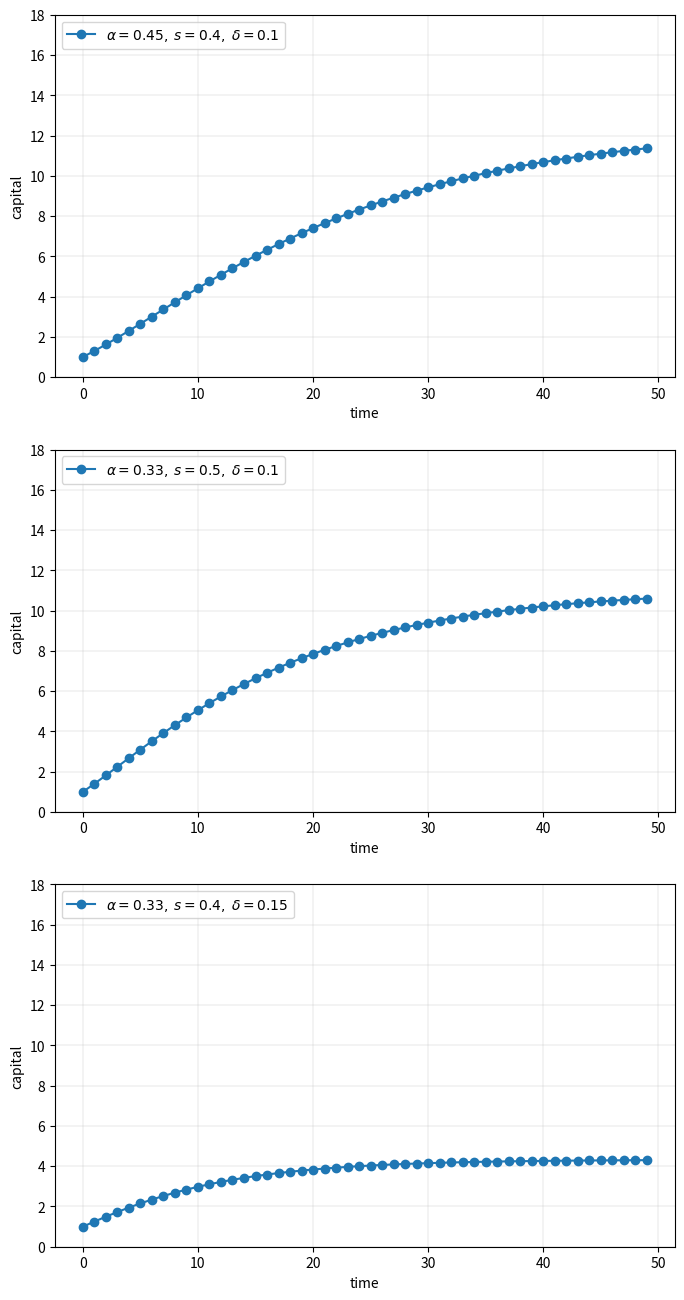
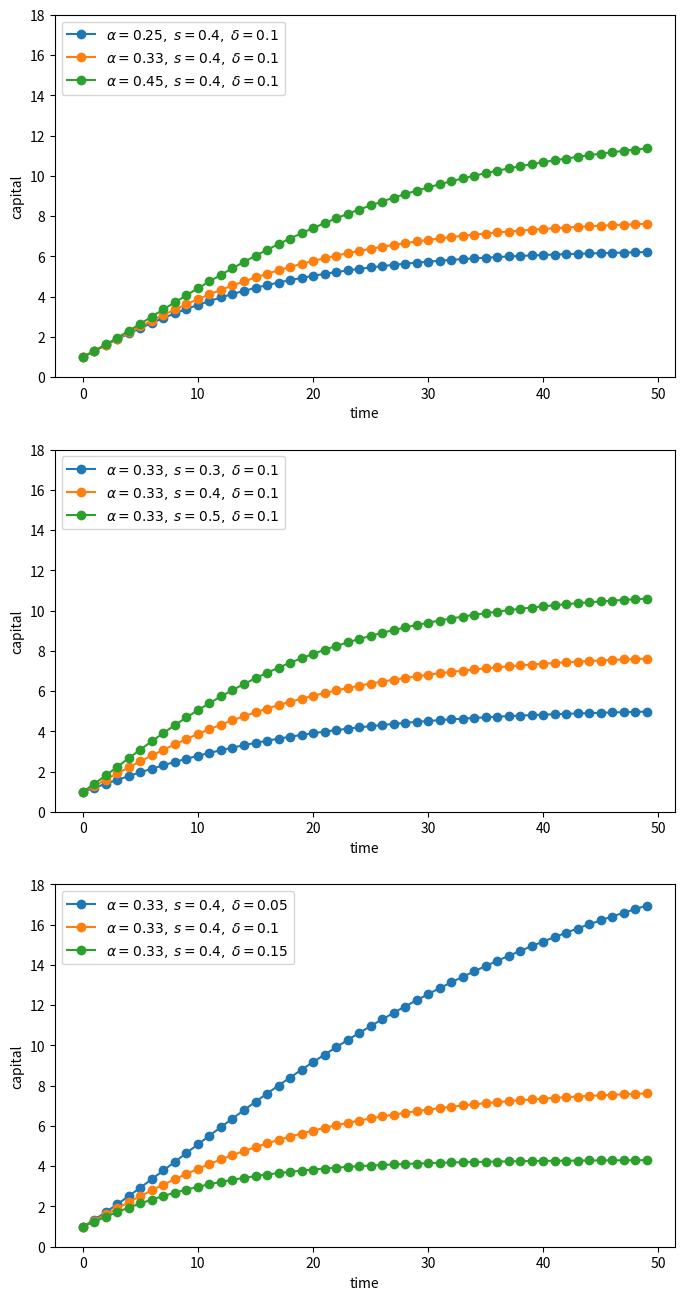

Here is the Python script that generated these plots, in order:
%matplotlib inline
import numpy as np
import matplotlib.pyplot as plt

plt.rcParams['figure.figsize'] = (10,6)

# Allocate memory for time series
k = np.empty(50)
fig, axes = plt.subplots(3, 1, figsize=(8, 16))

# Trajectories with different α
δ = 0.1
s = 0.4
α = (0.25, 0.33, 0.45)

for j in range(3):
    k[0] = 1
    for t in range(49):
        k[t+1] = s * k[t]**α[j] + (1 - δ) * k[t]

axes[0].plot(k, 'o-', label=rf"$\alpha = {α[j]},\; s = {s},\; \delta={δ}$")
axes[0].grid(lw=0.2)
axes[0].set_ylim(0, 18)
axes[0].set_xlabel('time')
axes[0].set_ylabel('capital')
axes[0].legend(loc = 'upper left', frameon = True)

# Trajectories with different s
δ = 0.1
α = 0.33
s = (0.3, 0.4, 0.5)

for j in range(3):
    k[0] = 1
    
    for t in range(49):
        k[t+1] = s[j] * k[t]**α + (1 - δ) * k[t]

axes[1].plot(k, 'o-', label=rf"$\alpha = {α},\; s = {s[j]},\; \delta={δ}$")
axes[1].grid(lw=0.2)
axes[1].set_xlabel('time')
axes[1].set_ylabel('capital')
axes[1].set_ylim(0, 18)
axes[1].legend(loc = 'upper left', frameon = True)

# Trajectories with different δ
δ = (0.05, 0.1, 0.15)
α = 0.33
s = 0.4

for j in range(3):
    k[0] = 1
    for t in range(49):
        k[t+1] = s * k[t]**α + (1 - δ[j]) * k[t]

axes[2].plot(k, 'o-', label=rf"$\alpha = {α},\; s = {s},\; \delta={δ[j]}$")
axes[2].set_ylim(0, 18)
axes[2].set_xlabel('time')
axes[2].set_ylabel('capital')
axes[2].grid(lw = 0.2)
axes[2].legend(loc = 'upper left', frameon = True)

plt.show()

from itertools import product

def plot_path(ax, αs, s_vals, δs, time_series_length=50):
    """
    Add a time series plot to the axes ax for all given parameters.
    """
    
    k = np.empty(time_series_length)
    for (α, s, δ) in product(αs, s_vals, δs):
        k[0] = 1
        
        for t in range(time_series_length-1):
            k[t+1] = s * k[t]**α + (1 - δ) * k[t]
        
        ax.plot(k, 'o-', label=rf"$\alpha = {α},\; s = {s},\; \delta = {δ}$")
    
    ax.set_xlabel('time')
    ax.set_ylabel('capital')
    ax.set_ylim(0, 18)
    ax.legend(loc = 'upper left', frameon = True)

fig, axes = plt.subplots(3, 1, figsize=(8, 16))

# Parameters (αs, s_vals, δs)
set_one = ([0.25, 0.33, 0.45], [0.4], [0.1])
set_two = ([0.33], [0.3, 0.4, 0.5], [0.1])
set_three = ([0.33], [0.4], [0.05, 0.1, 0.15])

for (ax, params) in zip(axes, (set_one, set_two, set_three)):
    αs, s_vals, δs = params
    plot_path(ax, αs, s_vals, δs)

plt.show()







